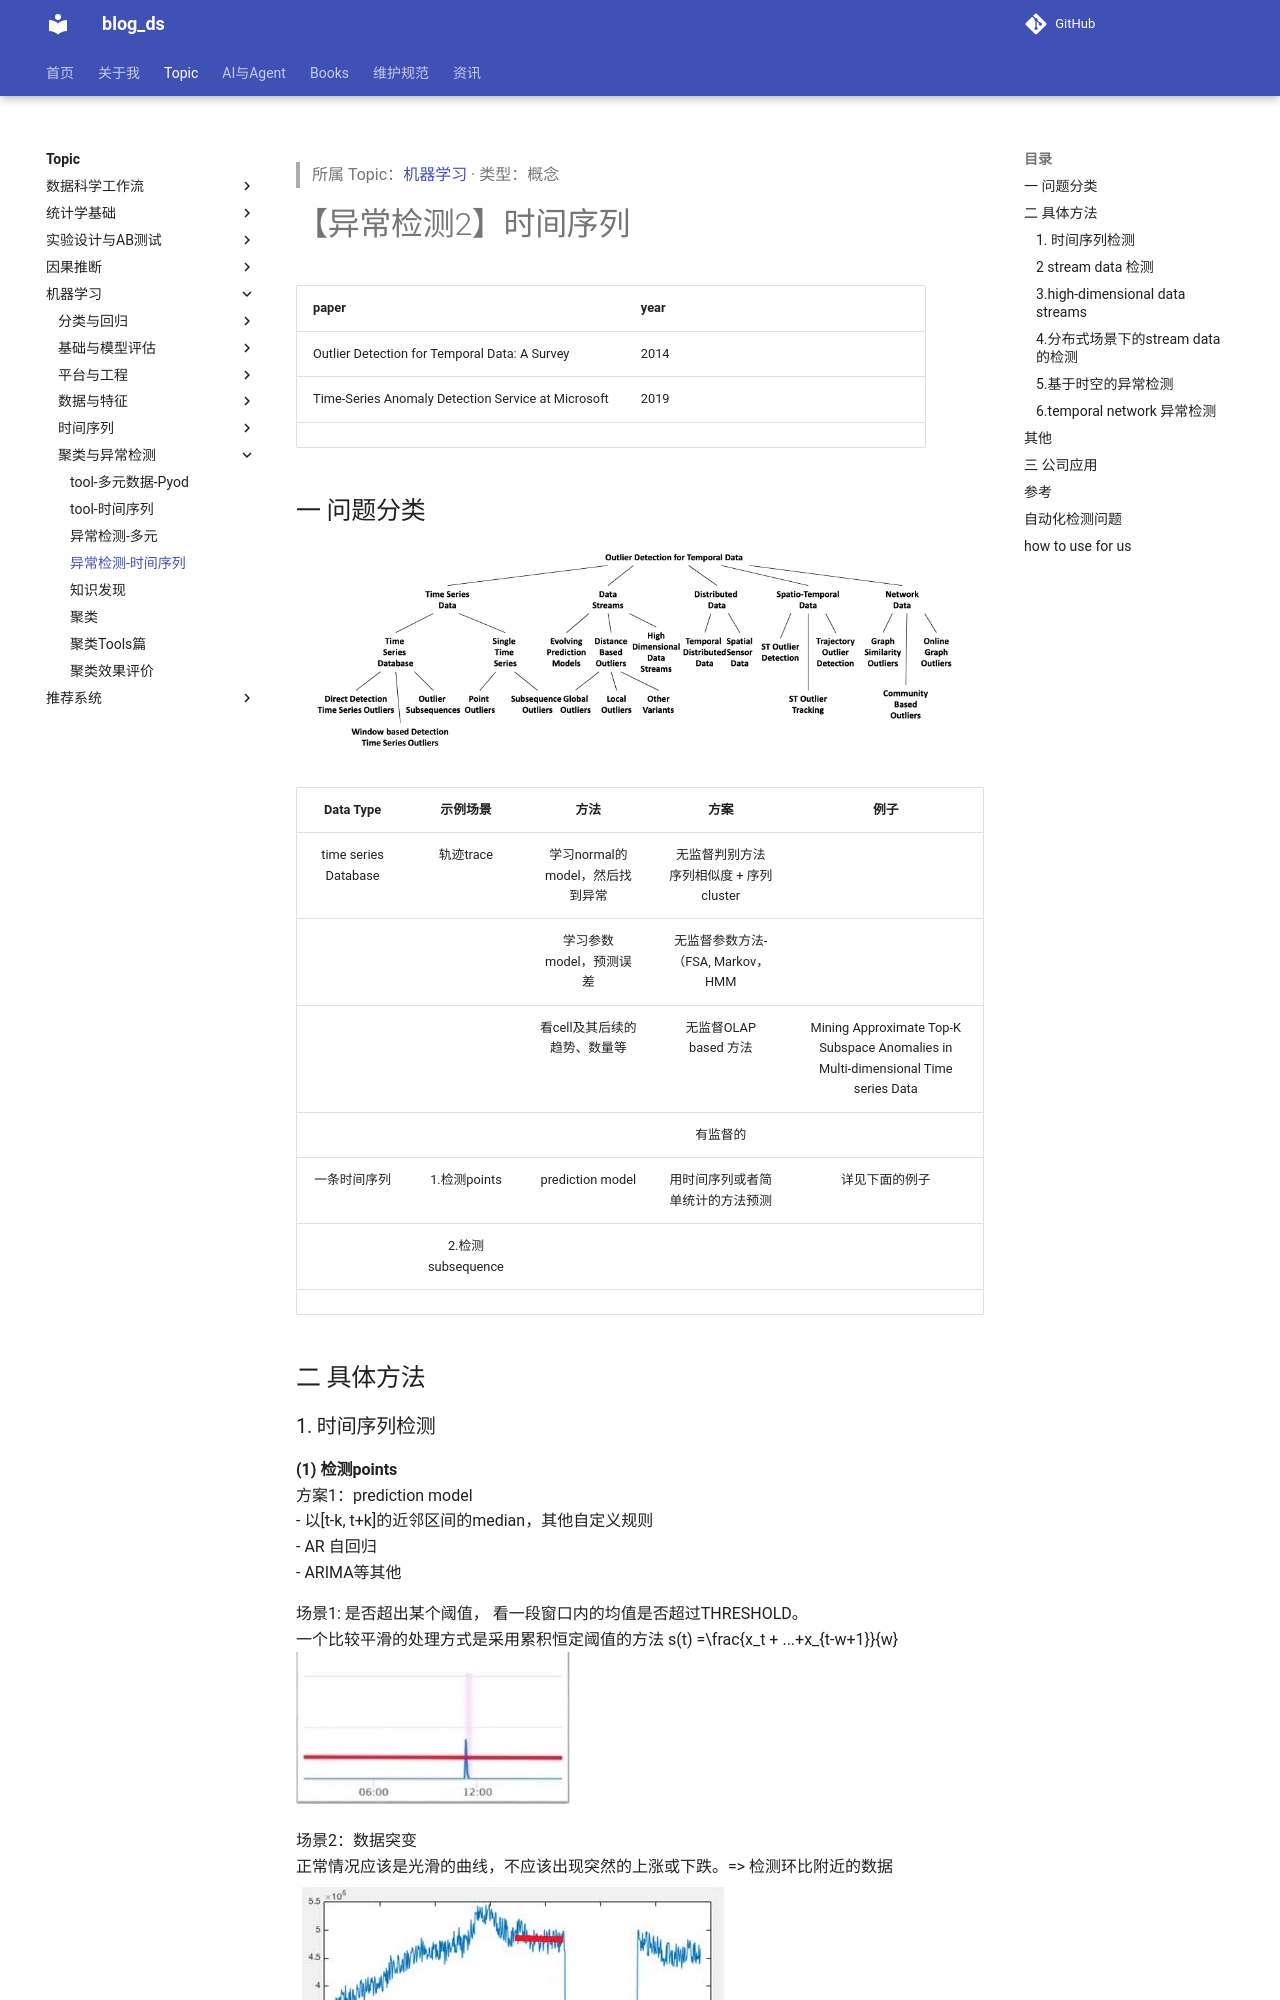

repository: tjzzz/blog_ds · page: topics/机器学习/聚类与异常检测/Abnormal_detect__异常检测-时间序列/index.html · generator: mkdocs

---
title: "异常检测-时间序列"
created: 2026-10-09
updated: 2026-10-09
tags: [llm-wiki, migrated]
source: ["Input/rebuild_source_2026-10-09/04_机器学习/Abnormal_detect/异常检测-时间序列.md"]
wiki_type: concepts
topic: "机器学习"
migrated_from: "04_机器学习/Abnormal_detect/异常检测-时间序列.md"
review_status: structural
---

> 所属 Topic：[机器学习](../index.md) · 类型：概念

# 【异常检测2】时间序列


| paper |  year| |  |
| --- | --- | --- | --- |
| Outlier Detection for Temporal Data: A Survey | 2014 |  |  |
| Time-Series Anomaly Detection Service at Microsoft | 2019 |  |  |
|  |  |  |  |

## 一 问题分类

![-w1054](../../../media/15869363773517/15869376232283.jpg)
<!-- more -->

| **Data Type** | 示例场景 | 方法 | 方案 | 例子 |
| :-: | :-: | :-: | :-: | :-: |
| time series Database | 轨迹trace | 学习normal的model，然后找到异常 | 无监督判别方法 序列相似度 + 序列cluster |  |
|  |  | 学习参数model，预测误差 | 无监督参数方法-（FSA, Markov，HMM |  |
|  |  | 看cell及其后续的趋势、数量等 | 无监督OLAP based 方法 | Mining Approximate Top-K Subspace Anomalies in Multi-dimensional Time series Data |
|  |  |  | 有监督的 |  |
| 一条时间序列 | 1.检测points | prediction model | 用时间序列或者简单统计的方法预测 | 详见下面的例子 |
|  | 2.检测subsequence |  |  |  |
|  |  |  |  |  |


## 二 具体方法
